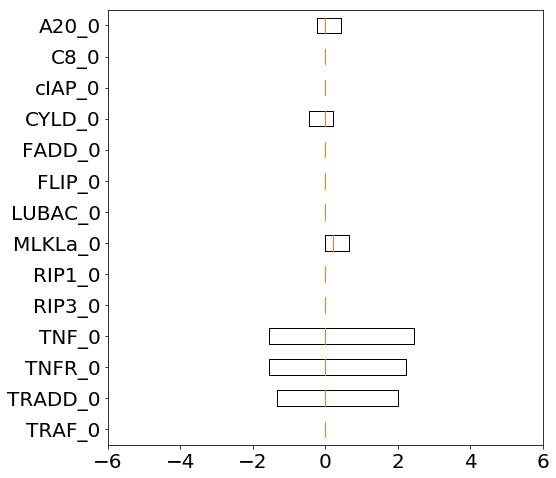

Values plotted in this chart, from the file beside it:
0.000000000000000000e+00, 0.000000000000000000e+00, 0.000000000000000000e+00, 0.000000000000000000e+00, 0.000000000000000000e+00, 0.000000000000000000e+00, 0.000000000000000000e+00, 0.000000000000000000e+00, 0.000000000000000000e+00, 0.000000000000000000e+00, 0.000000000000000000e+00, 0.000000000000000000e+00, 0.000000000000000000e+00, 0.000000000000000000e+00, 0.000000000000000000e+00, 0.000000000000000000e+00, 0.000000000000000000e+00, 0.000000000000000000e+00, 0.000000000000000000e+00, 0.000000000000000000e+00, 0.000000000000000000e+00, 0.000000000000000000e+00, 0.000000000000000000e+00, 0.000000000000000000e+00
5.761704936583522674e+00, 5.318496864538642122e+00, 5.096892828516192964e+00, 4.875288792493760681e+00, 4.875288792493742918e+00, 2.437644396246871459e+00, 1.994436324201990907e+00, 1.994436324201990685e+00, 1.994436324201990685e+00, 1.772832288179541305e+00, 0.000000000000000000e+00, 0.000000000000000000e+00, 0.000000000000000000e+00, 0.000000000000000000e+00, 0.000000000000000000e+00, -1.551228252157109910e+00, -1.551228252157092147e+00, -1.329624216134660530e+00, -1.329624216134660308e+00, -1.329624216134660308e+00, -2.437644396246889222e+00, -2.437644396246871459e+00, -2.216040360224440064e+00, -2.216040360224422301e+00
6.648121080673284666e+00, 6.204913008628421878e+00, 5.983308972605971832e+00, 5.761704936583522674e+00, 5.540100900561073516e+00, 2.659248432269302853e+00, 2.437644396246871459e+00, 2.216040360224422301e+00, 2.216040360224440064e+00, 1.994436324201973143e+00, 0.000000000000000000e+00, 0.000000000000000000e+00, 0.000000000000000000e+00, 0.000000000000000000e+00, 0.000000000000000000e+00, -1.551228252157109910e+00, -1.551228252157092147e+00, -1.551228252157109688e+00, -1.329624216134660308e+00, -1.329624216134660308e+00, -2.659248432269321061e+00, -2.659248432269321061e+00, -2.437644396246871903e+00, -2.437644396246871459e+00
6.869725116695733824e+00, 6.426517044650853272e+00, 6.204913008628403226e+00, 5.983308972605971832e+00, 5.761704936583522674e+00, 2.880852468291752455e+00, 2.437644396246871459e+00, 2.437644396246871903e+00, 2.216040360224440064e+00, 2.216040360224422301e+00, 0.000000000000000000e+00, 0.000000000000000000e+00, 0.000000000000000000e+00, 0.000000000000000000e+00, 0.000000000000000000e+00, -1.772832288179559290e+00, -1.551228252157092147e+00, -1.551228252157109688e+00, -1.551228252157091925e+00, -1.329624216134660308e+00, -2.659248432269321061e+00, -2.659248432269321061e+00, -2.659248432269321061e+00, -2.659248432269320617e+00
2.216040360224315053e-01, 0.000000000000000000e+00, 0.000000000000000000e+00, 0.000000000000000000e+00, 0.000000000000000000e+00, 0.000000000000000000e+00, 0.000000000000000000e+00, 0.000000000000000000e+00, 0.000000000000000000e+00, 0.000000000000000000e+00, 0.000000000000000000e+00, 0.000000000000000000e+00, 0.000000000000000000e+00, 0.000000000000000000e+00, 0.000000000000000000e+00, 0.000000000000000000e+00, 0.000000000000000000e+00, 0.000000000000000000e+00, 0.000000000000000000e+00, 0.000000000000000000e+00, 0.000000000000000000e+00, 0.000000000000000000e+00, 0.000000000000000000e+00, 0.000000000000000000e+00
0.000000000000000000e+00, 0.000000000000000000e+00, 0.000000000000000000e+00, 0.000000000000000000e+00, 0.000000000000000000e+00, 0.000000000000000000e+00, 0.000000000000000000e+00, 0.000000000000000000e+00, 0.000000000000000000e+00, 0.000000000000000000e+00, 0.000000000000000000e+00, 0.000000000000000000e+00, 0.000000000000000000e+00, 0.000000000000000000e+00, 0.000000000000000000e+00, 0.000000000000000000e+00, 0.000000000000000000e+00, 0.000000000000000000e+00, 0.000000000000000000e+00, 0.000000000000000000e+00, 0.000000000000000000e+00, 0.000000000000000000e+00, 0.000000000000000000e+00, 0.000000000000000000e+00
2.437644396246871459e+00, 2.437644396246871459e+00, 2.659248432269321061e+00, 2.659248432269321505e+00, 2.659248432269303297e+00, 4.432080720448808853e-01, 4.432080720448987599e-01, 6.648121080673302652e-01, 6.648121080673302652e-01, 6.648121080673302652e-01, 0.000000000000000000e+00, 0.000000000000000000e+00, 0.000000000000000000e+00, 0.000000000000000000e+00, 0.000000000000000000e+00, 2.216040360224315053e-01, 0.000000000000000000e+00, 0.000000000000000000e+00, 0.000000000000000000e+00, 0.000000000000000000e+00, 4.432080720448808853e-01, 2.216040360224493799e-01, 2.216040360224493799e-01, 0.000000000000000000e+00
0.000000000000000000e+00, 0.000000000000000000e+00, 0.000000000000000000e+00, 0.000000000000000000e+00, 0.000000000000000000e+00, 0.000000000000000000e+00, 0.000000000000000000e+00, 0.000000000000000000e+00, 0.000000000000000000e+00, 0.000000000000000000e+00, 0.000000000000000000e+00, 0.000000000000000000e+00, 0.000000000000000000e+00, 0.000000000000000000e+00, 0.000000000000000000e+00, 0.000000000000000000e+00, 0.000000000000000000e+00, 0.000000000000000000e+00, 0.000000000000000000e+00, 0.000000000000000000e+00, 0.000000000000000000e+00, 0.000000000000000000e+00, 0.000000000000000000e+00, 0.000000000000000000e+00
0.000000000000000000e+00, 0.000000000000000000e+00, 0.000000000000000000e+00, 0.000000000000000000e+00, 0.000000000000000000e+00, 0.000000000000000000e+00, 0.000000000000000000e+00, 0.000000000000000000e+00, 0.000000000000000000e+00, 0.000000000000000000e+00, 0.000000000000000000e+00, 0.000000000000000000e+00, 0.000000000000000000e+00, 0.000000000000000000e+00, 0.000000000000000000e+00, 0.000000000000000000e+00, 0.000000000000000000e+00, 0.000000000000000000e+00, 0.000000000000000000e+00, 0.000000000000000000e+00, 0.000000000000000000e+00, 0.000000000000000000e+00, 0.000000000000000000e+00, 0.000000000000000000e+00
0.000000000000000000e+00, 0.000000000000000000e+00, 0.000000000000000000e+00, 0.000000000000000000e+00, 0.000000000000000000e+00, 0.000000000000000000e+00, 0.000000000000000000e+00, 0.000000000000000000e+00, 0.000000000000000000e+00, 0.000000000000000000e+00, 0.000000000000000000e+00, 0.000000000000000000e+00, 0.000000000000000000e+00, 0.000000000000000000e+00, 0.000000000000000000e+00, 0.000000000000000000e+00, 0.000000000000000000e+00, 0.000000000000000000e+00, 0.000000000000000000e+00, 0.000000000000000000e+00, 0.000000000000000000e+00, 0.000000000000000000e+00, 0.000000000000000000e+00, 0.000000000000000000e+00
-8.864161440897796451e-01, -8.864161440897617705e-01, -6.648121080673302652e-01, -6.648121080673302652e-01, -6.648121080673302652e-01, -4.432080720448987599e-01, -4.432080720448808853e-01, -4.432080720448808853e-01, -4.432080720448808853e-01, -4.432080720448987599e-01, 0.000000000000000000e+00, 0.000000000000000000e+00, 0.000000000000000000e+00, 0.000000000000000000e+00, 0.000000000000000000e+00, 6.648121080673125016e-01, 4.432080720448987599e-01, 2.216040360224493799e-01, 2.216040360224493799e-01, 2.216040360224315053e-01, 1.108020180112211150e+00, 8.864161440897796451e-01, 6.648121080673302652e-01, 4.432080720448987599e-01
0.000000000000000000e+00, 0.000000000000000000e+00, 0.000000000000000000e+00, 0.000000000000000000e+00, 0.000000000000000000e+00, 0.000000000000000000e+00, 0.000000000000000000e+00, 0.000000000000000000e+00, 0.000000000000000000e+00, 0.000000000000000000e+00, 0.000000000000000000e+00, 0.000000000000000000e+00, 0.000000000000000000e+00, 0.000000000000000000e+00, 0.000000000000000000e+00, 0.000000000000000000e+00, 0.000000000000000000e+00, 0.000000000000000000e+00, 0.000000000000000000e+00, 0.000000000000000000e+00, 0.000000000000000000e+00, 0.000000000000000000e+00, 0.000000000000000000e+00, 0.000000000000000000e+00
0.000000000000000000e+00, 0.000000000000000000e+00, 0.000000000000000000e+00, 0.000000000000000000e+00, 0.000000000000000000e+00, 0.000000000000000000e+00, 0.000000000000000000e+00, 0.000000000000000000e+00, 0.000000000000000000e+00, 0.000000000000000000e+00, 0.000000000000000000e+00, 0.000000000000000000e+00, 0.000000000000000000e+00, 0.000000000000000000e+00, 0.000000000000000000e+00, 0.000000000000000000e+00, 0.000000000000000000e+00, 0.000000000000000000e+00, 0.000000000000000000e+00, 0.000000000000000000e+00, 0.000000000000000000e+00, 0.000000000000000000e+00, 0.000000000000000000e+00, 0.000000000000000000e+00
8.864161440897796451e-01, 8.864161440897796451e-01, 8.864161440897796451e-01, 8.864161440897796451e-01, 8.864161440897796451e-01, 4.432080720448808853e-01, 4.432080720448808853e-01, 4.432080720448808853e-01, 4.432080720448808853e-01, 4.432080720448808853e-01, 0.000000000000000000e+00, 0.000000000000000000e+00, 0.000000000000000000e+00, 0.000000000000000000e+00, 0.000000000000000000e+00, -2.216040360224493799e-01, -2.216040360224493799e-01, -2.216040360224493799e-01, -2.216040360224493799e-01, -2.216040360224493799e-01, -4.432080720448808853e-01, -4.432080720448808853e-01, -4.432080720448808853e-01, -4.432080720448808853e-01
